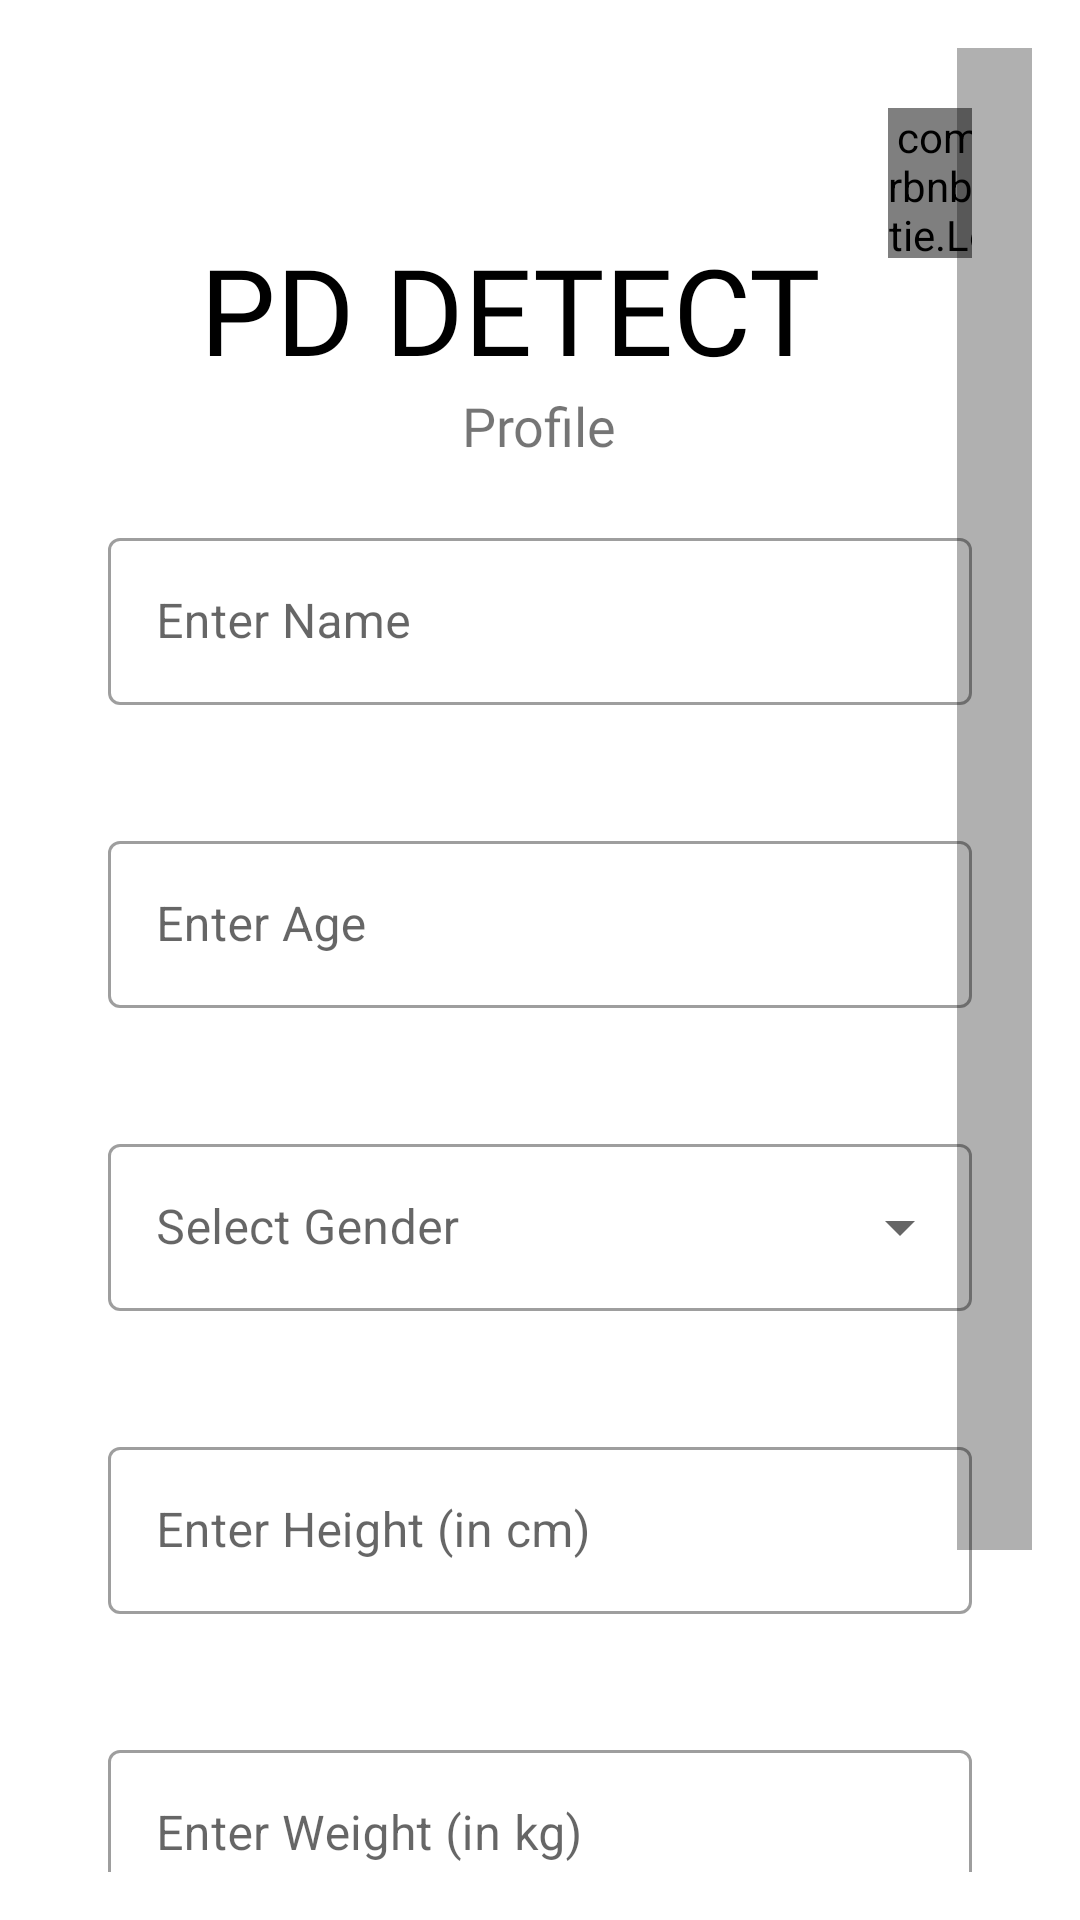

Write the Android layout XML for this screen, with the resource values it uses.
<!-- AndroidManifest.xml: application theme AppTheme -->
<!-- res/layout/register.xml -->
<?xml version="1.0" encoding="utf-8"?>
<ScrollView xmlns:android="http://schemas.android.com/apk/res/android"
    xmlns:app="http://schemas.android.com/apk/res-auto"
    xmlns:tools="http://schemas.android.com/tools"
    android:layout_width="match_parent"
    android:layout_height="match_parent"
    android:padding="16sp"
    android:scrollbarSize="25sp"
    tools:context=".register">

    <LinearLayout
        android:layout_width="match_parent"
        android:layout_height="match_parent"
        android:background="#fff"
        android:gravity="center_horizontal"
        android:orientation="vertical"
        android:padding="20dp"
        tools:context=".register">

        <com.airbnb.lottie.LottieAnimationView
            android:id="@+id/homeregister"
            android:layout_width="48dp"
            android:layout_height="50dp"
            android:layout_marginLeft="140dp"
            android:layout_centerHorizontal="true"
            android:layout_centerVertical="true"
            app:layout_constraintBottom_toBottomOf="parent"
            app:layout_constraintEnd_toEndOf="parent"
            app:layout_constraintHorizontal_bias="0.953"
            app:layout_constraintStart_toStartOf="parent"
            app:layout_constraintTop_toTopOf="parent"
            app:layout_constraintVertical_bias="0.024"
            app:lottie_autoPlay="true"
            app:lottie_loop="false"
            app:lottie_rawRes="@raw/home1" />

        <TextView
            android:id="@+id/text"
            android:layout_marginLeft="-10dp"
            android:layout_marginTop="-10dp"
            android:layout_width="wrap_content"
            android:layout_height="wrap_content"
            android:fontFamily="@font/bungee"
            android:text="PD DETECT"
            android:textColor="@color/black"
            android:textSize="40sp" />

        <TextView
            android:id="@+id/text1"
            android:layout_width="wrap_content"
            android:layout_height="wrap_content"
            android:fontFamily="@font/antic"
            android:text="Profile"
            android:textSize="18sp" />


        <LinearLayout
            android:layout_width="match_parent"
            android:layout_height="wrap_content"
            android:layout_marginTop="20dp"
            android:layout_marginBottom="20dp">

            <com.google.android.material.textfield.TextInputLayout
                style="@style/Widget.MaterialComponents.TextInputLayout.OutlinedBox"
                android:layout_width="match_parent"

                android:layout_height="wrap_content"
                android:hint="Enter Name">

                <com.google.android.material.textfield.TextInputEditText
                    android:id="@+id/name"
                    android:layout_width="match_parent"
                    android:layout_height="wrap_content"
                    android:inputType="text" />

            </com.google.android.material.textfield.TextInputLayout>

        </LinearLayout>

        <LinearLayout
            android:layout_width="match_parent"
            android:layout_height="wrap_content"
            android:layout_marginTop="20dp"
            android:layout_marginBottom="20dp">

            <com.google.android.material.textfield.TextInputLayout
                style="@style/Widget.MaterialComponents.TextInputLayout.OutlinedBox"
                android:layout_width="match_parent"

                android:layout_height="wrap_content"
                android:hint="Enter Age">

                <com.google.android.material.textfield.TextInputEditText
                    android:id="@+id/age"
                    android:layout_width="match_parent"
                    android:layout_height="wrap_content"
                    android:inputType="number" />

            </com.google.android.material.textfield.TextInputLayout>

        </LinearLayout>

        <LinearLayout
            android:layout_width="match_parent"
            android:layout_height="wrap_content"
            android:layout_marginTop="20dp"
            android:layout_marginBottom="20dp">

            <com.google.android.material.textfield.TextInputLayout
                android:id="@+id/SpinnerLayout"
                style="@style/Widget.MaterialComponents.TextInputLayout.OutlinedBox.ExposedDropdownMenu"
                android:layout_width="match_parent"
                android:layout_height="wrap_content"
                android:hint="Select Gender">


                <androidx.appcompat.widget.AppCompatAutoCompleteTextView
                    android:id="@+id/spinnertext"
                    android:layout_width="match_parent"
                    android:layout_height="wrap_content"
                    android:clickable="true"
                    android:editable="false"
                    tools:ignore="KeyboardInaccessibleWidget,SpeakableTextPresentCheck" />
            </com.google.android.material.textfield.TextInputLayout>


        </LinearLayout>

        <LinearLayout
            android:layout_width="match_parent"
            android:layout_height="wrap_content"
            android:layout_marginTop="20dp"
            android:layout_marginBottom="20dp">

            <com.google.android.material.textfield.TextInputLayout
                style="@style/Widget.MaterialComponents.TextInputLayout.OutlinedBox"
                android:layout_width="match_parent"

                android:layout_height="wrap_content"
                android:hint="Enter Height (in cm)">

                <com.google.android.material.textfield.TextInputEditText
                    android:id="@+id/height"
                    android:layout_width="match_parent"
                    android:layout_height="wrap_content"
                    android:inputType="numberDecimal" />

            </com.google.android.material.textfield.TextInputLayout>

        </LinearLayout>

        <LinearLayout
            android:layout_width="match_parent"
            android:layout_height="wrap_content"
            android:layout_marginTop="20dp"
            android:layout_marginBottom="20dp">

            <com.google.android.material.textfield.TextInputLayout
                style="@style/Widget.MaterialComponents.TextInputLayout.OutlinedBox"
                android:layout_width="match_parent"

                android:layout_height="wrap_content"
                android:hint="Enter Weight (in kg)">

                <com.google.android.material.textfield.TextInputEditText
                    android:id="@+id/weight"
                    android:layout_width="match_parent"
                    android:layout_height="wrap_content"
                    android:inputType="numberDecimal" />

            </com.google.android.material.textfield.TextInputLayout>

        </LinearLayout>

        <LinearLayout
            android:layout_width="match_parent"
            android:layout_height="wrap_content"
            android:layout_marginTop="20dp"
            android:layout_marginBottom="20dp">

            <Button
                android:id="@+id/submit"
                android:layout_width="match_parent"
                android:layout_height="wrap_content"
                android:layout_marginTop="5dp"

                android:layout_marginBottom="5dp"
                android:background="@color/black"
                android:fontFamily="@font/antic"
                android:text="SUBMIT"
                android:textColor="#FFF"
                android:textSize="16sp"
                android:textStyle="bold" />
        </LinearLayout>


    </LinearLayout>
</ScrollView>
<!-- resources referenced by this layout -->
<resources>
  <color name="black">#FF000000</color>
</resources>
